Run: headless pygame with SDL's dummy video driver; simulated clock (each Clock.tick advances the game by its frame time, no real sleeping); random seed 0; keys injected as events and as key.get_pressed() state; no mouse input.
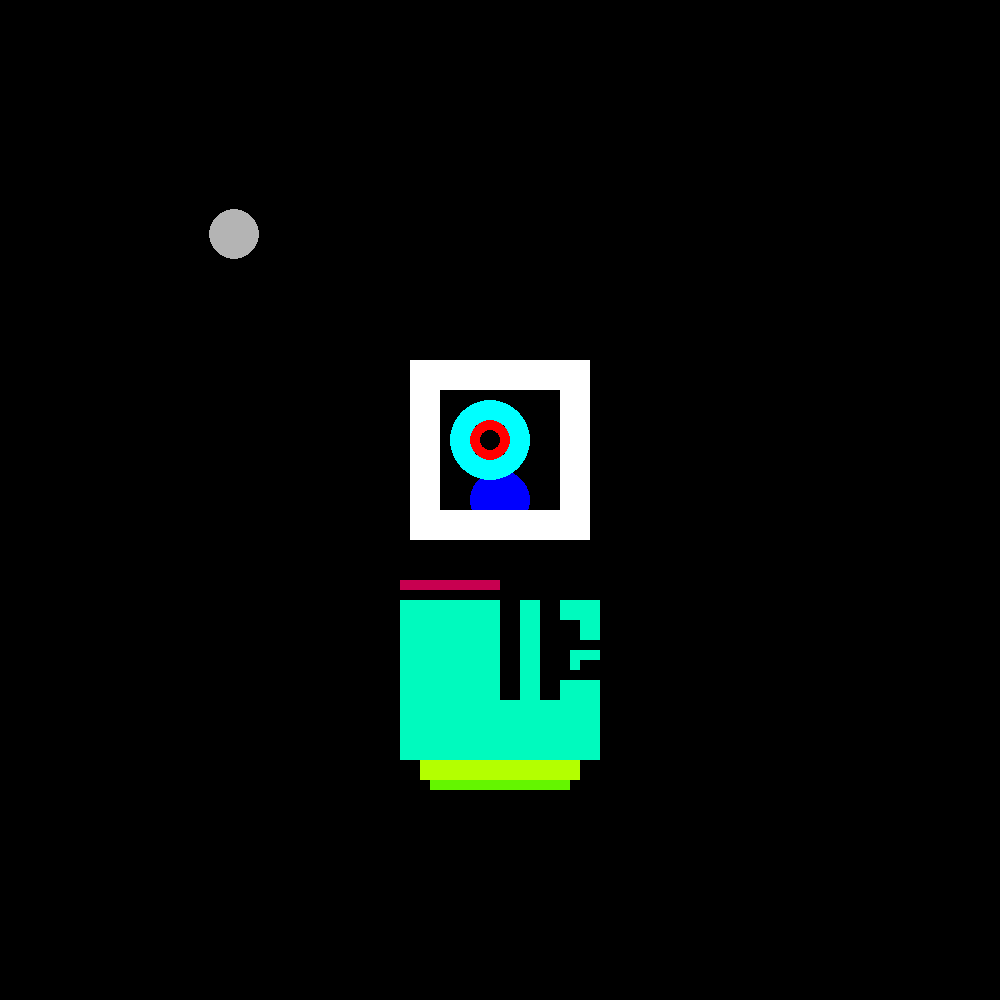
Frame 1 of 4 · flips 1–60 · no input
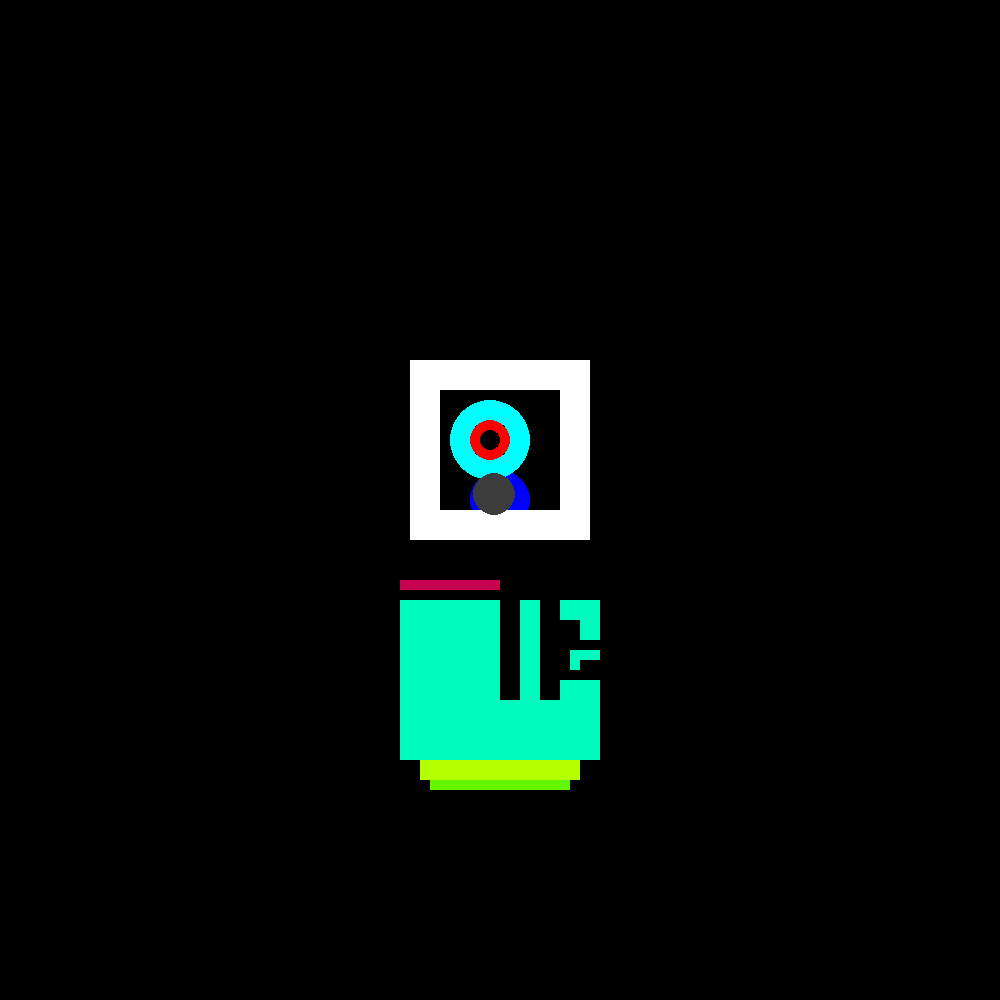
Frame 2 of 4 · flips 61–180 · tapped SPACE, RETURN · held RIGHT (→), D
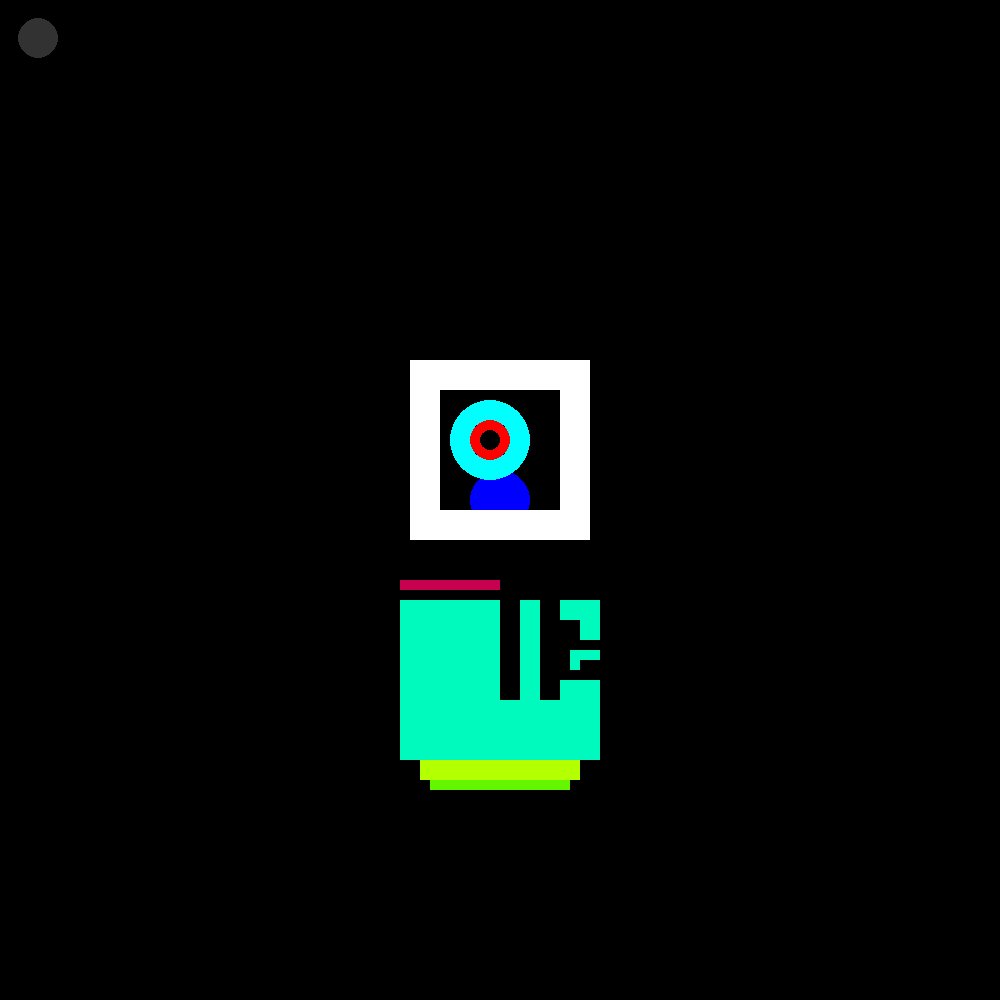
Frame 3 of 4 · flips 181–300 · held DOWN (↓), S
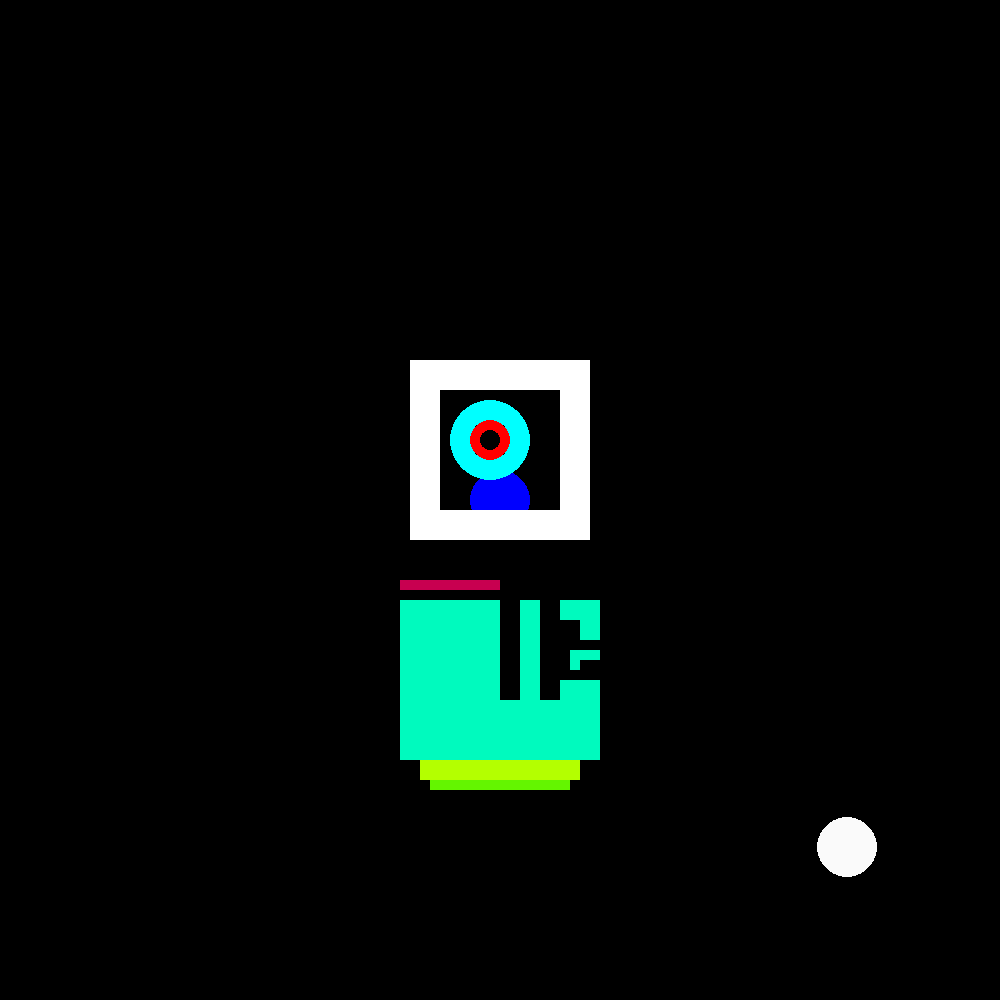
Frame 4 of 4 · flips 301–420 · held LEFT (←), A, UP (↑), W

The pygame program that drew these frames:

# ------------------ STEP 02 ------------------

# Course ID-Section : ETGG1801.90
# Name              : Md Zunaed Tanim
# Lab               : 3 / Modules
# Date Created      : 25 September, 2020
# Git Repository    : https://github.com/zunaed-tanim/ETGG_1801/blob/Lab-03/MdZunaed_TanimLab03.py

# ------------------ STEP 03 ------------------

import pygame
import time
import random
from pygame.locals import *

# Initializing pygame display features
pygame.display.init()

# Set up the drawing window
WIDTH = 1000
HEIGHT = 1000
window = pygame.display.set_mode((WIDTH, HEIGHT))
win_center = (WIDTH - (WIDTH//2), HEIGHT - (HEIGHT//2))

# Name the window
pygame.display.set_caption("Lab 03 by Tanim")

# ------------------ BONUS + STEP 04, 05, 06, 07 ------------------

# Variable to keep the main loop running
running = True

# Main Loop
while running:
    # Update the display by flipping buffers
    pygame.display.update()
    # Check every event in the loop
    for event in pygame.event.get():
        # Check if user pressed a key
        if event.type == KEYDOWN:
            # Check if the key pressed if escape key,
            if event.key == K_ESCAPE:
                # Halt the program for 10 seconds before closing
                time.sleep(10)
                # if so, stop the loop
                running = False
        # Check if window close button was clicked instead
        elif event.type == QUIT:
            # Halt the program for 10 seconds before closing
            time.sleep(10)
            # if so, stop the loop
            running = False

    # Drawing a small pixel robot on the surface
    window.fill((0, 0, 0))
    # Circle / Robot Eye
    pygame.draw.circle(window, (0, 0, 255), win_center, 30)
    # Ellipses / Robot Eye
    pygame.draw.ellipse(window, (0, 255, 255), (450, 400, 80, 80), 20)
    pygame.draw.ellipse(window, (255, 0, 0), (470, 420, 40, 40), 10)
    # Rectangles
    # Robot Head
    pygame.draw.rect(window, (255, 255, 255), (400, 350, 200, 200), 40)     # Head Main frame (White)
    pygame.draw.rect(window, (0, 0, 0), (400, 350, 200, 200), 10)           # Head Main frame Inner (Black)
    # Robot Body
    pygame.draw.rect(window, (0, 250, 190), (400, 600, 200, 160))           # Body Main frame
    pygame.draw.rect(window, (200, 0, 80), (400, 580, 100, 10))             # Body-Head Connector
    pygame.draw.rect(window, (0, 0, 0), (500, 600, 20, 100))                # Vertical Long black 1
    pygame.draw.rect(window, (0, 0, 0), (540, 600, 20, 100))                # Vertical Long black 2
    pygame.draw.rect(window, (0, 0, 0), (560, 620, 20, 20))                 # Small black square left upper
    pygame.draw.rect(window, (0, 0, 0), (580, 660, 20, 20))                 # Small black square right lower
    pygame.draw.rect(window, (0, 0, 0), (560, 640, 60, 40), 10)
    # Robot float/boost
    pygame.draw.rect(window, (180, 255, 0), (420, 760, 160, 20))            # Larger green bar
    pygame.draw.rect(window, (100, 245, 0), (430, 780, 140, 10))            # Smaller green bar

    # Drawing random circle (representing colorful snow) around the Robot
    # Declare variables that generate random values
    rand_position = random.random() * 900
    rand_pos = int(rand_position)                                           # Random position
    rand_siz = random.randint(10, 30)                                       # Random size
    rand_col = random.randrange(0, 255, 5)                                  # Random color
    # Snows in random colors, sizes, positions
    pygame.draw.circle(window, (0, 0, rand_col), (rand_pos, rand_pos), rand_siz)
    pygame.draw.circle(window, (0, rand_col, 0), (rand_pos, rand_pos), rand_siz)
    pygame.draw.circle(window, (rand_col, 0, 0), (rand_pos, rand_pos), rand_siz)
    pygame.draw.circle(window, (rand_col, 0, rand_col), (rand_pos, rand_pos), rand_siz)
    pygame.draw.circle(window, (rand_col, rand_col, rand_col), (rand_pos, rand_pos), rand_siz)
    pygame.draw.circle(window, (rand_col, rand_col, rand_col), (rand_pos, rand_pos), 20)

# Exit pygame
pygame.quit()
